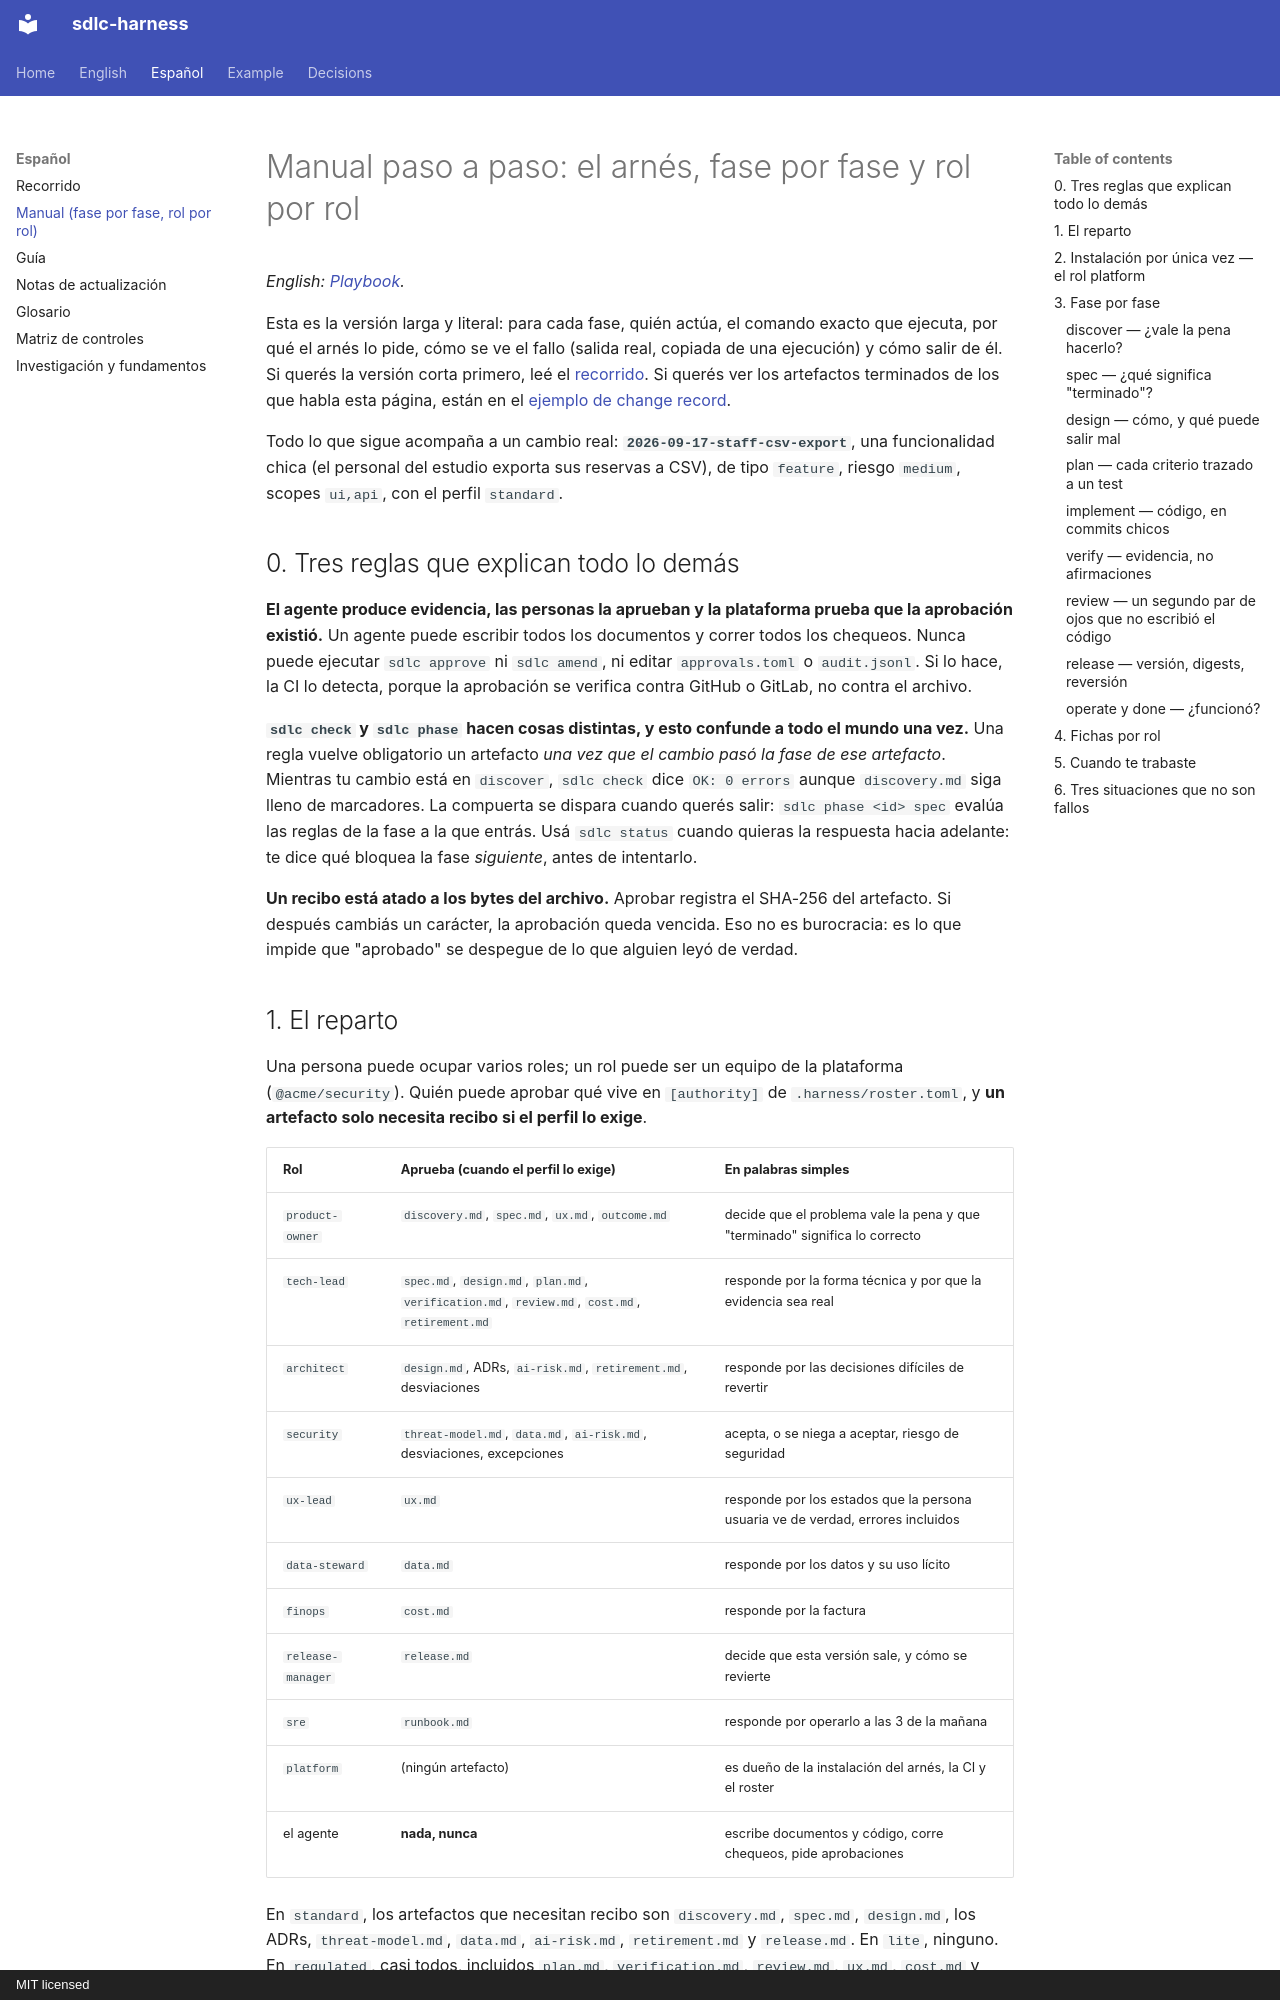

repository: huanrasan/sdlc-harness · page: es/manual/index.html · generator: mkdocs · copyright: MIT licensed

# Manual paso a paso: el arnés, fase por fase y rol por rol

*English: [Playbook](../en/playbook.md).*

Esta es la versión larga y literal: para cada fase, quién actúa, el comando exacto que ejecuta, por qué el arnés lo
pide, cómo se ve el fallo (salida real, copiada de una ejecución) y cómo salir de él. Si querés la versión corta
primero, leé el [recorrido](recorrido.md). Si querés ver los artefactos terminados de los que habla esta página,
están en el [ejemplo de change record](../examples/README.md).

Todo lo que sigue acompaña a un cambio real: **`2026-09-17-staff-csv-export`**, una funcionalidad chica (el personal
del estudio exporta sus reservas a CSV), de tipo `feature`, riesgo `medium`, scopes `ui,api`, con el perfil
`standard`.

## 0. Tres reglas que explican todo lo demás

**El agente produce evidencia, las personas la aprueban y la plataforma prueba que la aprobación existió.** Un
agente puede escribir todos los documentos y correr todos los chequeos. Nunca puede ejecutar `sdlc approve` ni
`sdlc amend`, ni editar `approvals.toml` o `audit.jsonl`. Si lo hace, la CI lo detecta, porque la aprobación se
verifica contra GitHub o GitLab, no contra el archivo.

**`sdlc check` y `sdlc phase` hacen cosas distintas, y esto confunde a todo el mundo una vez.** Una regla vuelve
obligatorio un artefacto *una vez que el cambio pasó la fase de ese artefacto*. Mientras tu cambio está en
`discover`, `sdlc check` dice `OK: 0 errors` aunque `discovery.md` siga lleno de marcadores. La compuerta se
dispara cuando querés salir: `sdlc phase <id> spec` evalúa las reglas de la fase a la que entrás. Usá
`sdlc status` cuando quieras la respuesta hacia adelante: te dice qué bloquea la fase *siguiente*, antes de
intentarlo.

**Un recibo está atado a los bytes del archivo.** Aprobar registra el SHA-256 del artefacto. Si después cambiás un
carácter, la aprobación queda vencida. Eso no es burocracia: es lo que impide que "aprobado" se despegue de lo que
alguien leyó de verdad.

## 1. El reparto

Una persona puede ocupar varios roles; un rol puede ser un equipo de la plataforma (`@acme/security`). Quién puede
aprobar qué vive en `[authority]` de `.harness/roster.toml`, y **un artefacto solo necesita recibo si el perfil lo
exige**.

| Rol | Aprueba (cuando el perfil lo exige) | En palabras simples |
|---|---|---|
| `product-owner` | `discovery.md`, `spec.md`, `ux.md`, `outcome.md` | decide que el problema vale la pena y que "terminado" significa lo correcto |
| `tech-lead` | `spec.md`, `design.md`, `plan.md`, `verification.md`, `review.md`, `cost.md`, `retirement.md` | responde por la forma técnica y por que la evidencia sea real |
| `architect` | `design.md`, ADRs, `ai-risk.md`, `retirement.md`, desviaciones | responde por las decisiones difíciles de revertir |
| `security` | `threat-model.md`, `data.md`, `ai-risk.md`, desviaciones, excepciones | acepta, o se niega a aceptar, riesgo de seguridad |
| `ux-lead` | `ux.md` | responde por los estados que la persona usuaria ve de verdad, errores incluidos |
| `data-steward` | `data.md` | responde por los datos y su uso lícito |
| `finops` | `cost.md` | responde por la factura |
| `release-manager` | `release.md` | decide que esta versión sale, y cómo se revierte |
| `sre` | `runbook.md` | responde por operarlo a las 3 de la mañana |
| `platform` | (ningún artefacto) | es dueño de la instalación del arnés, la CI y el roster |
| el agente | **nada, nunca** | escribe documentos y código, corre chequeos, pide aprobaciones |

En `standard`, los artefactos que necesitan recibo son `discovery.md`, `spec.md`, `design.md`, los ADRs,
`threat-model.md`, `data.md`, `ai-risk.md`, `retirement.md` y `release.md`. En `lite`, ninguno. En `regulated`, casi
todos, incluidos `plan.md`, `verification.md`, `review.md`, `ux.md`, `cost.md` y `runbook.md`.
